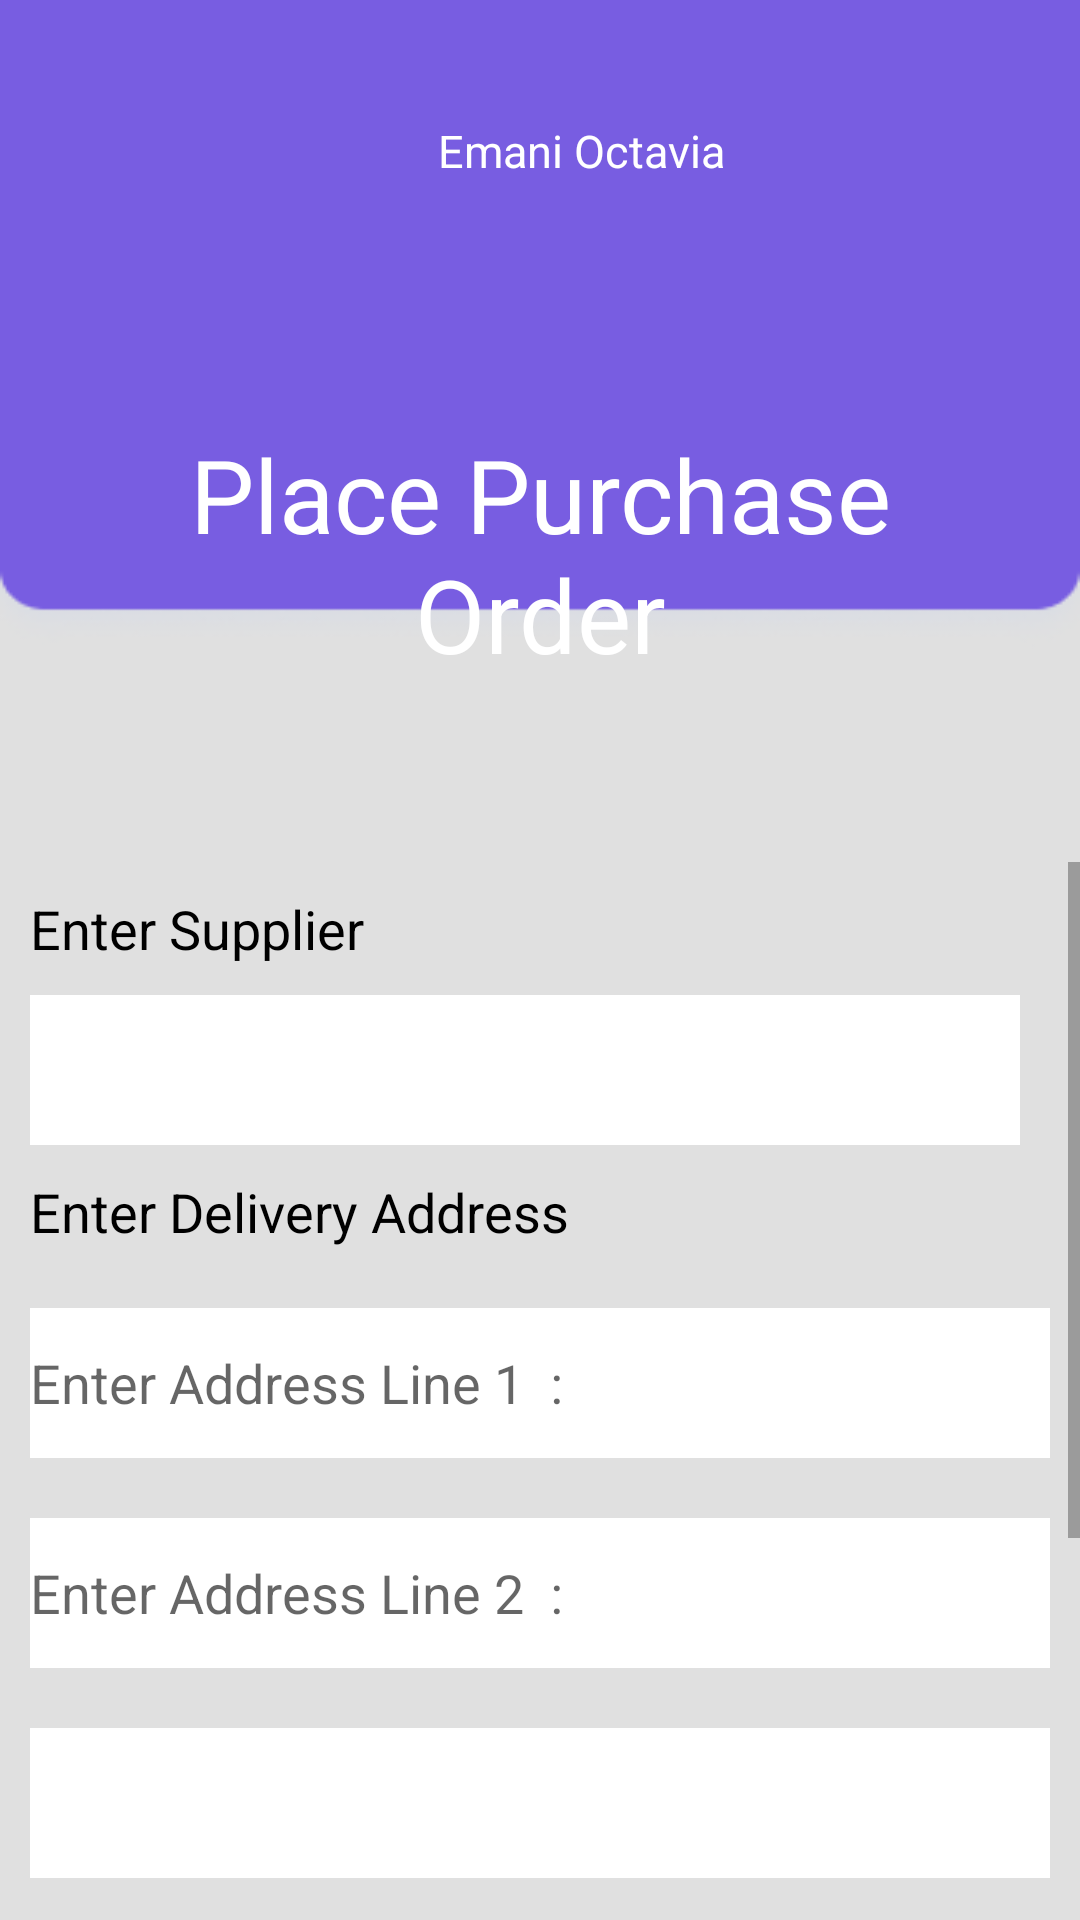

Produce the Android XML layout that renders to this screen, including the resource entries it uses.
<!-- AndroidManifest.xml: application theme Theme.AppCompat.Light.NoActionBar -->
<!-- res/layout/activity_place__purchase_order.xml -->
<?xml version="1.0" encoding="utf-8"?>
<LinearLayout
    xmlns:android="http://schemas.android.com/apk/res/android"

    xmlns:app="http://schemas.android.com/apk/res-auto"
    android:layout_width="match_parent"
    android:layout_height="match_parent"
    android:background="@drawable/background1"
    android:orientation="vertical">

    <LinearLayout
        android:layout_width="match_parent"
        android:layout_height="wrap_content"
        android:orientation="vertical">

        <LinearLayout
            android:layout_width="match_parent"
            android:layout_height="wrap_content"
            android:padding="20dp"
            android:orientation="vertical">

            <LinearLayout
                android:layout_width="match_parent"
                android:layout_height="wrap_content"
                android:orientation="horizontal">

                <ImageView
                    android:id="@+id/imageView2"
                    android:layout_width="66dp"
                    android:layout_height="62dp"
                    android:layout_margin="20dp"
                    android:background="@mipmap/woman_round"
                    android:scaleType="fitXY"
                    app:layout_constraintStart_toStartOf="parent"
                    app:layout_constraintTop_toTopOf="parent" />
                <TextView
                    android:id="@+id/uname"
                    android:layout_width="match_parent"
                    android:layout_height="wrap_content"
                    android:layout_margin="20dp"
                    android:gravity="left"
                    android:text="Emani Octavia"
                    android:textAlignment="textStart"
                    android:textColor="@android:color/white"
                    android:textSize="15dp"
                    app:layout_constraintEnd_toEndOf="parent"
                    app:layout_constraintHorizontal_bias="0.0"
                    app:layout_constraintStart_toEndOf="@+id/imageView2"
                    app:layout_constraintTop_toTopOf="parent" />


            </LinearLayout>

            <TextView
                android:layout_width="match_parent"
                android:layout_height="wrap_content"
                android:textAlignment="center"
                android:padding="20dp"
                android:text="Place Purchase Order"
                android:textColor="@android:color/white"
                android:textSize="34sp"
                app:layout_constraintEnd_toEndOf="parent"
                app:layout_constraintStart_toStartOf="parent"
                app:layout_constraintTop_toBottomOf="@+id/textView"
                android:gravity="center_horizontal" />


        </LinearLayout>
        <ScrollView
            android:layout_width="match_parent"
            android:layout_marginTop="20dp"
            android:layout_height="match_parent">
            <LinearLayout
                android:layout_width="match_parent"
                android:layout_height="match_parent"
                android:orientation="vertical">


                <TextView
                    android:id="@+id/no"
                    android:layout_width="match_parent"
                    android:layout_height="wrap_content"
                    android:layout_margin="10dp"
                    android:textSize="18dp"
                    android:textColor="#000000"
                    android:text="Enter Supplier"  />

                <Spinner
                    android:id="@+id/supplyspin"
                    android:layout_width="match_parent"
                    android:layout_height="50dp"
                    android:ems="10"
                    android:layout_marginLeft="10dp"
                    android:layout_marginRight="20dp"
                    android:textColor="#BDBDBD"

                    android:inputType="textPersonName"
                    android:background="#ffffff"
                    android:hint="Enter Requisition No "/>

                <TextView
                    android:id="@+id/des"
                    android:layout_width="match_parent"
                    android:layout_height="wrap_content"
                    android:layout_margin="10dp"
                    android:textSize="18dp"
                    android:textColor="#000000"
                    android:text="Enter Delivery Address" />

                <EditText
                    android:id="@+id/addLine1"
                    android:layout_width="match_parent"
                    android:layout_height="50dp"

                    android:textColor="#BDBDBD"
                   android:layout_margin="10dp"
                    android:inputType="textPersonName"
                    android:background="#ffffff"
                    android:hint="Enter Address Line 1  :  "/>

                 <EditText
                     android:id="@+id/addLine2"
                    android:layout_width="match_parent"
                    android:layout_height="50dp"

                    android:textColor="#BDBDBD"
                   android:layout_margin="10dp"
                    android:inputType="textPersonName"
                    android:background="#ffffff"
                     android:hint="Enter Address Line 2  : "/>

                <Spinner
                    android:id="@+id/selectcity"
                    android:layout_width="match_parent"
                    android:layout_height="50dp"

                    android:textColor="#BDBDBD"
                   android:layout_margin="10dp"
                    android:inputType="textPersonName"
                    android:background="#ffffff"
                    android:hint="Select City :  "

                    />


                <TextView
                    android:id="@+id/reddate"
                    android:layout_width="match_parent"
                    android:layout_height="wrap_content"
                   android:layout_margin="10dp"
                    android:textSize="18dp"
                    android:textColor="#000000"
                    android:text="Enter Required Date : " />




                <EditText
                    android:id="@+id/requireDate"
                    android:layout_width="match_parent"
                    android:layout_height="50dp"

                    android:clickable="true"
                   android:layout_margin="10dp"
                    android:textColor="#BDBDBD"


                    android:background="#ffffff"
                    android:editable="false"
                    android:hint="Select Date"/>



                <Button
                    android:id="@+id/Addrequisition"
                    android:layout_width="match_parent"
                    android:layout_height="wrap_content"
                    android:textAlignment="center"
                    android:background="@drawable/place_button"
                    android:padding="15dp"
                    android:layout_margin="20dp"
                    android:textColor="#FFFFFF"
                    android:text="Add Requisition"
                    android:gravity="center_horizontal" />

            </LinearLayout>
        </ScrollView>
    </LinearLayout>

</LinearLayout>
<!-- resources referenced by this layout -->
<resources>
  <!-- drawable background1: png bitmap (drawable, 4425 bytes) -->
  <!-- drawable place_button (drawable) -->
  <?xml version="1.0" encoding="utf-8"?>
  <selector xmlns:android="http://schemas.android.com/apk/res/android">
      <item>
          <shape android:shape="rectangle">
              <solid android:color="#785DE1"/>
              <stroke android:color="#785DE1" android:width="2dp" />
              
              <corners android:radius="500dp" />
          </shape>
      </item>
  </selector>
  <!-- mipmap woman_round (mipmap-anydpi-v26) -->
  <?xml version="1.0" encoding="utf-8"?>
  <adaptive-icon xmlns:android="http://schemas.android.com/apk/res/android">
      <background android:drawable="@drawable/woman_background"/>
      <foreground android:drawable="@mipmap/woman_foreground"/>
  </adaptive-icon>
</resources>
